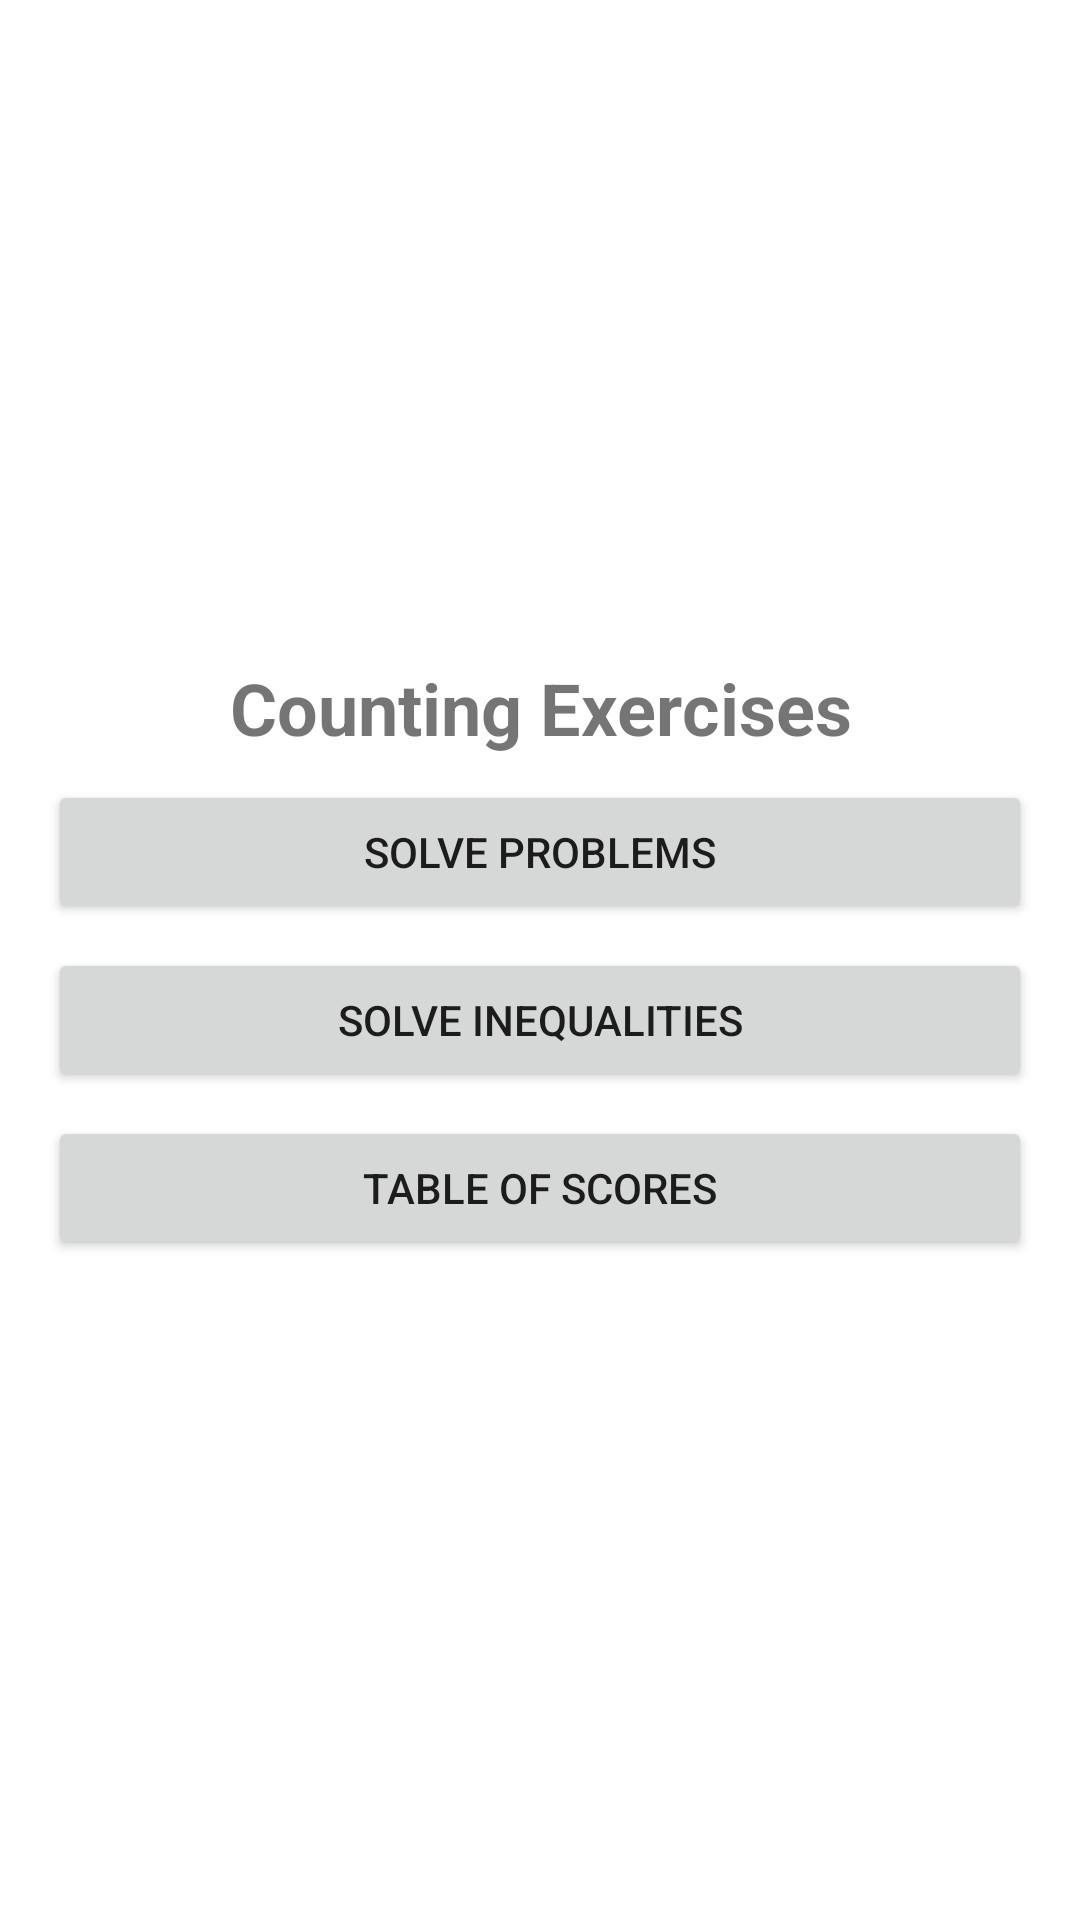

This screen was rendered from an Android layout file. Write that file and the resources it references.
<!-- AndroidManifest.xml: application theme Theme.Counting -->
<!-- res/layout/fragment_main_menu.xml -->
<?xml version="1.0" encoding="utf-8"?>
<LinearLayout xmlns:android="http://schemas.android.com/apk/res/android"
    android:layout_width="match_parent"
    android:layout_height="match_parent"
    android:gravity="center"
    android:padding="16dp"
    android:orientation="vertical">


    <TextView
        android:id="@+id/title"
        android:layout_width="match_parent"
        android:layout_height="wrap_content"
        android:gravity="center"
        android:text="@string/app_name"
        android:textSize="24sp"
        android:textStyle="bold"/>

    <Button
        android:layout_marginTop="8dp"
        android:id="@+id/btnProb"
        android:layout_width="match_parent"
        android:layout_height="wrap_content"
        android:text="@string/solve_problems" />

    <Button
        android:layout_marginTop="8dp"
        android:id="@+id/btnIneq"
        android:layout_width="match_parent"
        android:layout_height="wrap_content"
        android:text="@string/solve_inequalities" />

    <Button
        android:layout_marginTop="8dp"
        android:id="@+id/btnScoreTable"
        android:layout_width="match_parent"
        android:layout_height="wrap_content"
        android:text="@string/scores" />

</LinearLayout>
<!-- resources referenced by this layout -->
<resources>
  <string name="app_name">Counting Exercises</string>
  <string name="scores">Table of scores</string>
  <string name="solve_inequalities">Solve inequalities</string>
  <string name="solve_problems">Solve problems</string>
  <style name="Theme.Counting" parent="Theme.MaterialComponents.DayNight.DarkActionBar">
          
          <item name="colorPrimary">@color/purple_500</item>
          <item name="colorPrimaryVariant">@color/purple_700</item>
          <item name="colorOnPrimary">@color/white</item>
          
          <item name="colorSecondary">@color/teal_200</item>
          <item name="colorSecondaryVariant">@color/teal_700</item>
          <item name="colorOnSecondary">@color/black</item>
          
          <item name="android:statusBarColor">?attr/colorPrimaryVariant</item>
          
      </style>
  <!-- not gathered from this repository: default colours our renderer supplied (Android Studio template values) -->
  <color name="purple_500">#FF6200EE</color>
  <color name="purple_700">#FF3700B3</color>
  <color name="teal_200">#FF03DAC5</color>
  <color name="teal_700">#FF018786</color>
  <color name="black">#FF000000</color>
  <color name="white">#FFFFFFFF</color>
</resources>
